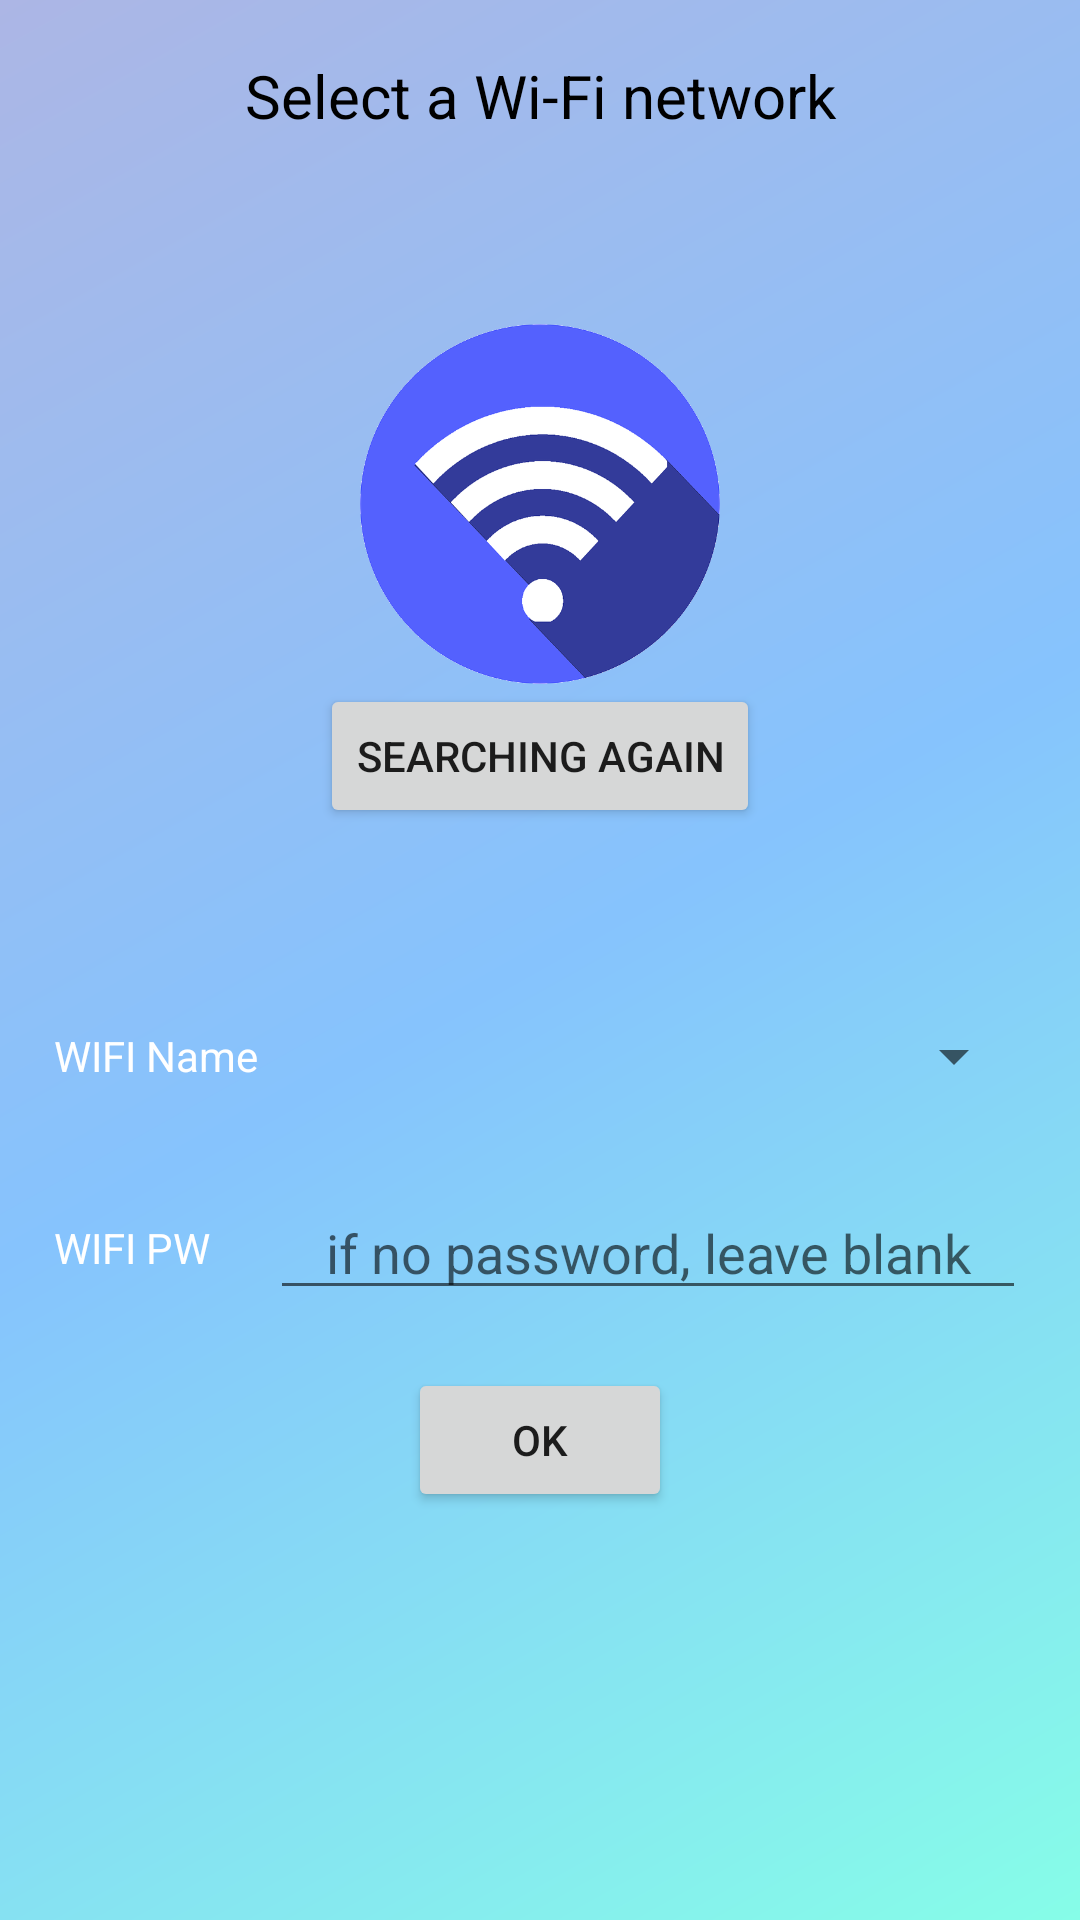

This screen was rendered from an Android layout file. Write that file and the resources it references.
<!-- AndroidManifest.xml: application theme AppTheme.NoActionBar -->
<!-- res/layout/activity_wifi_select.xml -->
<LinearLayout xmlns:android="http://schemas.android.com/apk/res/android"
    android:layout_width="match_parent"
    android:layout_height="match_parent"
    android:layout_alignParentTop="true"
    android:layout_centerHorizontal="true"
    android:orientation="vertical"
    android:background="@drawable/main_fragment_back2">

    <LinearLayout
        android:layout_width="match_parent"
        android:layout_height="match_parent"
        android:weightSum="100"
        android:orientation="vertical">
        <LinearLayout
            android:layout_weight="10"
            android:layout_width="match_parent"
            android:layout_height="0dp"
            android:orientation="horizontal"
            android:gravity="center">
            <TextView
                android:layout_width="match_parent"
                android:layout_height="match_parent"
                android:gravity="center"
                android:text="Select a Wi-Fi network"
                android:textSize="20dp"
                android:textColor="#000"/>
        </LinearLayout>
        <LinearLayout
            android:layout_weight="40"
            android:layout_width="match_parent"
            android:layout_height="0dp"
            android:orientation="vertical"
            android:gravity="center">
            <ImageView
                android:layout_width="120dp"
                android:layout_height="120dp"
                android:gravity="center"
                android:background="@drawable/wifi"/>
            <Button
                android:id="@+id/btn_wifi_research"
                android:layout_width="wrap_content"
                android:layout_height="wrap_content"
                android:text="Searching again"/>
        </LinearLayout>

        <LinearLayout
            android:layout_width="match_parent"
            android:layout_height="0dp"
            android:layout_weight="10"
            android:weightSum="100"
            android:gravity="center"
            android:orientation="horizontal">
            <TextView
                android:layout_weight="20"
                android:layout_width="0dp"
                android:layout_height="match_parent"
                android:text="WIFI Name"
                android:gravity="center_vertical"
                android:textColor="#fff"/>
            <Spinner
                android:layout_weight="70"
                android:id="@+id/wifi_list"
                android:layout_width="0dp"
                android:layout_gravity="center_vertical"
                android:gravity="center_vertical"
                android:layout_height="match_parent" />
        </LinearLayout>

        <LinearLayout
            android:layout_width="match_parent"
            android:layout_height="0dp"
            android:layout_weight="10"
            android:weightSum="100"
            android:gravity="center"
            android:orientation="horizontal">
            <TextView
                android:layout_weight="20"
                android:layout_width="0dp"
                android:layout_height="wrap_content"
                android:text="WIFI PW"
                android:gravity="center_vertical"
                android:textColor="#fff"/>
            <EditText
                android:layout_weight="70"
                android:id="@+id/wifi_pw"
                android:layout_width="0dp"
                android:gravity="center"
                android:inputType="text"
                android:layout_height="wrap_content"
                android:hint="if no password, leave blank"/>
        </LinearLayout>

        <LinearLayout
            android:layout_weight="10"
            android:layout_width="match_parent"
            android:layout_height="0dp"
            android:orientation="horizontal"
            android:gravity="center">

            <Button
                android:layout_width="wrap_content"
                android:layout_height="wrap_content"
                android:text="OK"
                android:id="@+id/btn_wifi_check"/>
        </LinearLayout>
    </LinearLayout>
</LinearLayout>
<!-- resources referenced by this layout -->
<resources>
  <!-- drawable main_fragment_back2 (drawable) -->
  <shape xmlns:android="http://schemas.android.com/apk/res/android"
      android:shape="rectangle">
      <gradient
          android:angle="135"
          android:endColor="#acb6e5"
          android:centerColor="#86c3fd"
          android:startColor="#86fde8"
          android:type="linear" />
  </shape>
  <!-- drawable wifi: png bitmap (drawable, 40058 bytes) -->
  <style name="AppTheme.NoActionBar">
          <item name="windowActionBar">false</item>
          <item name="windowNoTitle">true</item>
      </style>
</resources>
